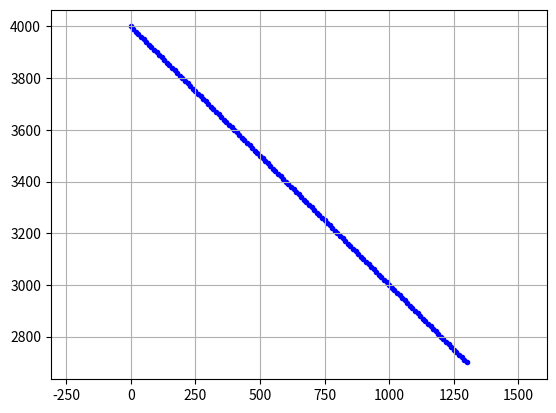

Generate this figure with matplotlib:
# -*- coding: utf-8 -*-
"""
Created on Sat Mar 25 23:28:29 2017

[redacted]
"""

import matplotlib.pyplot as plt
from matplotlib.patches import Circle
import numpy as np
import math

plt.close()  #clf() # 清图  cla() # 清坐标轴 close() # 关窗口
fig=plt.figure()
ax=fig.add_subplot(1,1,1)
ax.axis("equal") #设置图像显示的时候XY轴比例
plt.grid(True) #添加网格
plt.ion()  #interactive mode on
IniObsX=0000
IniObsY=4000
IniObsAngle=135
IniObsSpeed=10*math.sqrt(2)   #米/秒
print('开始仿真')
try:
    for t in range(180):
        #障碍物船只轨迹
        obsX=IniObsX+IniObsSpeed*math.sin(IniObsAngle/180*math.pi)*t
        obsY=IniObsY+IniObsSpeed*math.cos(IniObsAngle/180*math.pi)*t
        ax.scatter(obsX,obsY,c='b',marker='.')  #散点图
        #ax.lines.pop(1)  删除轨迹
        #下面的图,两船的距离
        plt.pause(0.001)
except Exception as err:
    print(err)